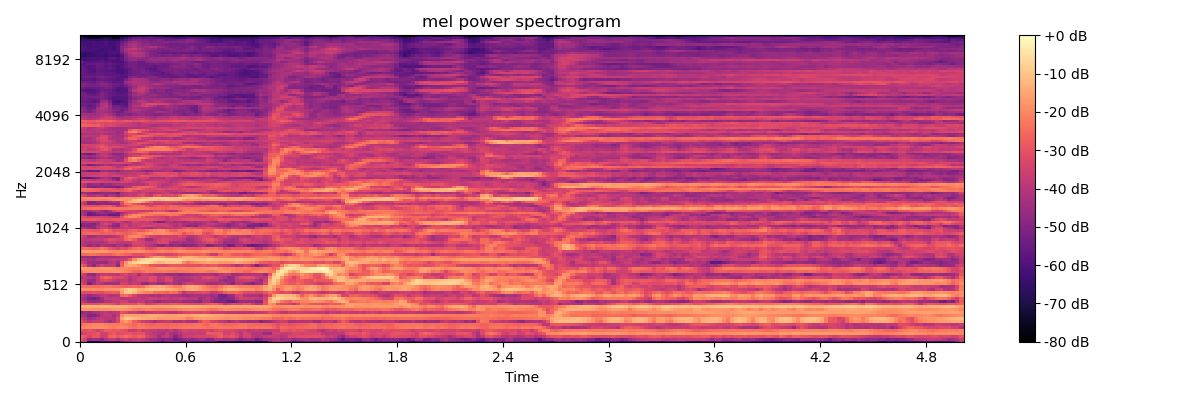

The data file committed next to this chart (first rows):
-3.185859870910644531e+01, -3.797071075439453125e+01, -6.893338775634765625e+01, -7.076625061035156250e+01, -6.870562744140625000e+01, -6.164886856079101562e+01, -6.314413833618164062e+01, -6.213747024536132812e+01, -5.994178009033203125e+01, -6.268070602416992188e+01, -5.721889114379882812e+01, -4.990565490722656250e+01, -4.774395751953125000e+01, -4.490056991577148438e+01, -4.302191543579101562e+01, -4.744098663330078125e+01, -4.732852172851562500e+01, -4.679378509521484375e+01, -5.041636657714843750e+01, -5.498825073242187500e+01, -5.985091781616210938e+01, -5.283928298950195312e+01, -4.969253158569335938e+01, -5.050065612792968750e+01
-2.853218269348144531e+01, -3.446212005615234375e+01, -4.583284378051757812e+01, -4.390334320068359375e+01, -4.435848617553710938e+01, -4.755326461791992188e+01, -4.078440093994140625e+01, -3.688073730468750000e+01, -3.763865280151367188e+01, -4.203250122070312500e+01, -3.771440887451171875e+01, -3.566387939453125000e+01, -3.905600738525390625e+01, -3.632192611694335938e+01, -3.591631317138671875e+01, -3.870518493652343750e+01, -4.168668746948242188e+01, -4.539643859863281250e+01, -4.493251037597656250e+01, -4.791791534423828125e+01, -5.026761627197265625e+01, -4.800025177001953125e+01, -4.891230773925781250e+01, -5.431572723388671875e+01
-2.617490196228027344e+01, -2.873935508728027344e+01, -3.360404586791992188e+01, -2.961461830139160156e+01, -2.929618263244628906e+01, -3.586945343017578125e+01, -3.436104202270507812e+01, -2.721701431274414062e+01, -2.599480438232421875e+01, -2.898315238952636719e+01, -2.657986831665039062e+01, -2.475320434570312500e+01, -2.653283119201660156e+01, -2.819931411743164062e+01, -2.573775863647460938e+01, -2.650660514831542969e+01, -3.223022079467773438e+01, -3.586442565917968750e+01, -3.757350158691406250e+01, -4.335699081420898438e+01, -3.850364685058593750e+01, -3.628695297241210938e+01, -4.074203109741210938e+01, -4.899161529541015625e+01
-3.633704376220703125e+01, -3.314741516113281250e+01, -3.190518951416015625e+01, -3.064770889282226562e+01, -2.863232040405273438e+01, -3.494663238525390625e+01, -3.489520645141601562e+01, -3.041452217102050781e+01, -2.858605766296386719e+01, -3.208425140380859375e+01, -3.038425064086914062e+01, -2.995624351501464844e+01, -2.956402206420898438e+01, -3.125251388549804688e+01, -2.950492286682128906e+01, -3.013729667663574219e+01, -3.574748229980468750e+01, -3.720604705810546875e+01, -3.885982131958007812e+01, -4.107217407226562500e+01, -4.227459716796875000e+01, -3.718588256835937500e+01, -4.094182586669921875e+01, -4.432934188842773438e+01
-2.987631607055664062e+01, -3.139934158325195312e+01, -3.029047584533691406e+01, -3.168050765991210938e+01, -3.551140594482421875e+01, -3.212863159179687500e+01, -2.775154685974121094e+01, -2.843350028991699219e+01, -2.965330696105957031e+01, -2.823138046264648438e+01, -3.009648704528808594e+01, -3.138425827026367188e+01, -3.628582763671875000e+01, -3.663287353515625000e+01, -3.256856918334960938e+01, -3.682297134399414062e+01, -3.567314147949218750e+01, -3.709809112548828125e+01, -3.756827545166015625e+01, -3.966902923583984375e+01, -4.021607971191406250e+01, -4.027569580078125000e+01, -3.736832427978515625e+01, -4.049224472045898438e+01
-2.098225212097167969e+01, -2.052212333679199219e+01, -1.974336242675781250e+01, -1.901496696472167969e+01, -1.902952766418457031e+01, -1.851815795898437500e+01, -1.926704788208007812e+01, -2.083386421203613281e+01, -2.168530845642089844e+01, -1.980317306518554688e+01, -1.960070800781250000e+01, -2.053356933593750000e+01, -2.307384109497070312e+01, -2.426782989501953125e+01, -2.219518661499023438e+01, -2.246356391906738281e+01, -2.364641189575195312e+01, -2.481136512756347656e+01, -2.407529830932617188e+01, -2.470287704467773438e+01, -2.464761924743652344e+01, -2.532492828369140625e+01, -2.388426971435546875e+01, -2.395072174072265625e+01
-2.471258544921875000e+01, -2.245824432373046875e+01, -2.126757049560546875e+01, -2.093116760253906250e+01, -2.035232734680175781e+01, -2.039192962646484375e+01, -2.158670997619628906e+01, -2.201655006408691406e+01, -2.307580375671386719e+01, -2.259308624267578125e+01, -2.172294807434082031e+01, -2.273711967468261719e+01, -2.362675666809082031e+01, -2.556032562255859375e+01, -2.284432983398437500e+01, -2.365087890625000000e+01, -2.556512260437011719e+01, -2.672032546997070312e+01, -2.585360717773437500e+01, -2.529874992370605469e+01, -2.608635330200195312e+01, -2.645361137390136719e+01, -2.546759033203125000e+01, -2.507755851745605469e+01
-2.946874237060546875e+01, -3.506249237060546875e+01, -3.969240570068359375e+01, -3.740392684936523438e+01, -3.686139678955078125e+01, -3.627360916137695312e+01, -4.087911605834960938e+01, -4.453611755371093750e+01, -4.021776580810546875e+01, -3.425609588623046875e+01, -2.046470069885253906e+01, -1.727092361450195312e+01, -2.063837814331054688e+01, -2.687588119506835938e+01, -3.121190261840820312e+01, -3.533358764648437500e+01, -3.775894165039062500e+01, -3.989243316650390625e+01, -4.371562194824218750e+01, -3.929115676879882812e+01, -3.846869659423828125e+01, -3.659105682373046875e+01, -3.787099075317382812e+01, -4.163333892822265625e+01
-3.443458557128906250e+01, -3.938081359863281250e+01, -4.487640762329101562e+01, -4.310593032836914062e+01, -3.986313247680664062e+01, -3.727807235717773438e+01, -3.942543411254882812e+01, -3.988346099853515625e+01, -4.056842041015625000e+01, -3.292984771728515625e+01, -1.495708179473876953e+01, -9.147182464599609375e+00, -9.822629928588867188e+00, -1.208088684082031250e+01, -1.336793518066406250e+01, -1.466126251220703125e+01, -1.471975994110107422e+01, -1.466759681701660156e+01, -1.558530426025390625e+01, -1.747525787353515625e+01, -1.763401031494140625e+01, -1.707874488830566406e+01, -1.744065093994140625e+01, -1.745461463928222656e+01
-4.215440368652343750e+01, -4.336286163330078125e+01, -5.027115631103515625e+01, -5.036259078979492188e+01, -4.603196716308593750e+01, -3.988994216918945312e+01, -3.859241485595703125e+01, -3.846497726440429688e+01, -4.256850814819335938e+01, -3.687858581542968750e+01, -1.929950332641601562e+01, -1.478610420227050781e+01, -1.556070518493652344e+01, -1.604426002502441406e+01, -1.566581344604492188e+01, -1.596242046356201172e+01, -1.526653385162353516e+01, -1.422911167144775391e+01, -1.413489341735839844e+01, -1.471257686614990234e+01, -1.558250141143798828e+01, -1.627405738830566406e+01, -1.633465194702148438e+01, -1.626132583618164062e+01
-4.943123626708984375e+01, -4.461956024169921875e+01, -4.664315414428710938e+01, -4.397879791259765625e+01, -4.247594070434570312e+01, -3.949775314331054688e+01, -3.794064331054687500e+01, -4.066117858886718750e+01, -3.913653945922851562e+01, -3.760771942138671875e+01, -3.038109207153320312e+01, -3.215507125854492188e+01, -3.596165084838867188e+01, -3.589234161376953125e+01, -3.876443481445312500e+01, -4.097011566162109375e+01, -3.783038711547851562e+01, -3.752532958984375000e+01, -3.645252609252929688e+01, -3.571802520751953125e+01, -3.697171401977539062e+01, -3.817530822753906250e+01, -3.929648208618164062e+01, -3.928532409667968750e+01
-1.802128028869628906e+01, -1.841177749633789062e+01, -1.813407897949218750e+01, -1.816354560852050781e+01, -1.845988845825195312e+01, -1.846059799194335938e+01, -1.869476127624511719e+01, -1.855475997924804688e+01, -1.777775573730468750e+01, -1.681264877319335938e+01, -1.712527656555175781e+01, -1.839039230346679688e+01, -1.931150054931640625e+01, -2.141357040405273438e+01, -2.222026824951171875e+01, -2.157127571105957031e+01, -2.047385025024414062e+01, -2.085052299499511719e+01, -2.201715469360351562e+01, -2.254452514648437500e+01, -2.224978637695312500e+01, -2.200987815856933594e+01, -2.182729148864746094e+01, -2.137348556518554688e+01
-1.356105327606201172e+01, -1.315479373931884766e+01, -1.298891639709472656e+01, -1.316008186340332031e+01, -1.321015834808349609e+01, -1.280275821685791016e+01, -1.277336883544921875e+01, -1.296039390563964844e+01, -1.326079750061035156e+01, -1.332631587982177734e+01, -1.321113681793212891e+01, -1.374727821350097656e+01, -1.433409690856933594e+01, -1.507142734527587891e+01, -1.489194011688232422e+01, -1.505908012390136719e+01, -1.586556148529052734e+01, -1.608899688720703125e+01, -1.601810455322265625e+01, -1.568426132202148438e+01, -1.554384899139404297e+01, -1.541870307922363281e+01, -1.481058788299560547e+01, -1.434456443786621094e+01
-3.058476638793945312e+01, -2.913254356384277344e+01, -3.001565933227539062e+01, -3.069623565673828125e+01, -3.066386413574218750e+01, -2.839777755737304688e+01, -2.823445320129394531e+01, -2.898617935180664062e+01, -3.183148765563964844e+01, -3.584118652343750000e+01, -3.045441818237304688e+01, -3.029237174987792969e+01, -3.013788986206054688e+01, -2.998274612426757812e+01, -2.737129783630371094e+01, -2.814513206481933594e+01, -3.447879409790039062e+01, -3.386624526977539062e+01, -3.144946861267089844e+01, -2.915935134887695312e+01, -2.948782348632812500e+01, -2.980299377441406250e+01, -2.801647949218750000e+01, -2.774467277526855469e+01
-3.600671005249023438e+01, -4.077046966552734375e+01, -4.710755157470703125e+01, -4.730814743041992188e+01, -4.644120788574218750e+01, -4.617820739746093750e+01, -4.104774856567382812e+01, -4.036701202392578125e+01, -3.804873657226562500e+01, -3.807639312744140625e+01, -3.485966491699218750e+01, -3.582474136352539062e+01, -4.142738342285156250e+01, -4.037753295898437500e+01, -3.840727233886718750e+01, -3.823414230346679688e+01, -4.275558090209960938e+01, -4.099420166015625000e+01, -4.474098968505859375e+01, -4.732998657226562500e+01, -4.369828033447265625e+01, -4.318598937988281250e+01, -4.293406295776367188e+01, -4.328223419189453125e+01
-4.082646179199218750e+01, -4.451944351196289062e+01, -5.106376647949218750e+01, -5.359886169433593750e+01, -4.976877975463867188e+01, -4.356152725219726562e+01, -3.741951370239257812e+01, -3.829192352294921875e+01, -3.731369400024414062e+01, -3.815938186645507812e+01, -4.100497817993164062e+01, -3.984053802490234375e+01, -3.878749084472656250e+01, -3.824947357177734375e+01, -3.779271697998046875e+01, -4.021281814575195312e+01, -3.701211547851562500e+01, -3.567964935302734375e+01, -3.616895294189453125e+01, -3.776712799072265625e+01, -3.600526428222656250e+01, -3.659886169433593750e+01, -3.907483291625976562e+01, -3.756736373901367188e+01
-3.935585784912109375e+01, -4.219770812988281250e+01, -4.644812011718750000e+01, -4.324446487426757812e+01, -4.254864501953125000e+01, -3.936546707153320312e+01, -3.874787902832031250e+01, -4.107527160644531250e+01, -4.173352050781250000e+01, -4.001051712036132812e+01, -2.623883628845214844e+01, -2.349776649475097656e+01, -2.785825729370117188e+01, -3.363607788085937500e+01, -3.936088943481445312e+01, -4.024636840820312500e+01, -4.002673339843750000e+01, -4.237691497802734375e+01, -4.126855087280273438e+01, -4.288817214965820312e+01, -4.096654129028320312e+01, -3.981663131713867188e+01, -4.142462921142578125e+01, -4.210814285278320312e+01
-3.025544929504394531e+01, -3.133922195434570312e+01, -3.187682914733886719e+01, -3.038242721557617188e+01, -3.056739616394042969e+01, -3.144155693054199219e+01, -2.853287124633789062e+01, -2.814292907714843750e+01, -2.707581138610839844e+01, -2.815213394165039062e+01, -1.685411834716796875e+01, -9.501323699951171875e+00, -8.934549331665039062e+00, -1.219541358947753906e+01, -1.725410842895507812e+01, -2.026392364501953125e+01, -2.128565216064453125e+01, -2.085591125488281250e+01, -2.390221405029296875e+01, -2.488268852233886719e+01, -2.461128807067871094e+01, -2.638396263122558594e+01, -2.396041107177734375e+01, -2.502079200744628906e+01
-1.923680114746093750e+01, -1.926719665527343750e+01, -1.943974685668945312e+01, -1.900236129760742188e+01, -1.957180404663085938e+01, -1.959765434265136719e+01, -1.840996551513671875e+01, -1.873635864257812500e+01, -1.799249458312988281e+01, -1.819974899291992188e+01, -1.487887191772460938e+01, -1.079259681701660156e+01, -8.682970046997070312e+00, -9.780860900878906250e+00, -1.383428096771240234e+01, -1.495101451873779297e+01, -1.232822608947753906e+01, -1.087648200988769531e+01, -1.137296485900878906e+01, -1.106802368164062500e+01, -1.146692276000976562e+01, -1.307956886291503906e+01, -1.351851272583007812e+01, -1.531631469726562500e+01
-2.496896553039550781e+01, -2.425895881652832031e+01, -2.481764030456542969e+01, -2.449460220336914062e+01, -2.475155067443847656e+01, -2.424479103088378906e+01, -2.333619499206542969e+01, -2.329610824584960938e+01, -2.414245223999023438e+01, -2.479185867309570312e+01, -2.570912551879882812e+01, -2.669171714782714844e+01, -2.596552276611328125e+01, -2.463478851318359375e+01, -2.606433868408203125e+01, -2.492088317871093750e+01, -1.965663528442382812e+01, -1.710437202453613281e+01, -1.545832824707031250e+01, -1.456799888610839844e+01, -1.537141323089599609e+01, -1.751236724853515625e+01, -1.966694259643554688e+01, -2.209847640991210938e+01
-3.264592742919921875e+01, -3.822103881835937500e+01, -5.246026611328125000e+01, -4.353007888793945312e+01, -3.880083465576171875e+01, -4.060895156860351562e+01, -4.413177490234375000e+01, -4.466035461425781250e+01, -4.382883071899414062e+01, -4.401440429687500000e+01, -3.493112564086914062e+01, -3.526961517333984375e+01, -3.958538818359375000e+01, -3.632550811767578125e+01, -3.855778503417968750e+01, -4.656655502319335938e+01, -4.829288482666015625e+01, -4.224898147583007812e+01, -4.146919631958007812e+01, -4.482468795776367188e+01, -4.647852325439453125e+01, -4.147224044799804688e+01, -3.886935043334960938e+01, -4.233703613281250000e+01
-3.524954605102539062e+01, -3.936313247680664062e+01, -4.543142700195312500e+01, -4.650049591064453125e+01, -3.833384704589843750e+01, -3.296746444702148438e+01, -3.142564773559570312e+01, -3.369925308227539062e+01, -3.725631713867187500e+01, -3.918217468261718750e+01, -3.786542129516601562e+01, -3.746755599975585938e+01, -4.171968078613281250e+01, -3.827617645263671875e+01, -3.405295944213867188e+01, -3.504692459106445312e+01, -3.540193939208984375e+01, -3.120849990844726562e+01, -3.356883239746093750e+01, -4.040459442138671875e+01, -3.807769393920898438e+01, -3.277069854736328125e+01, -3.302411651611328125e+01, -4.152946472167968750e+01
-4.099671554565429688e+01, -3.797318649291992188e+01, -4.018748092651367188e+01, -4.197289657592773438e+01, -3.757415771484375000e+01, -2.819543266296386719e+01, -2.542195510864257812e+01, -2.731396865844726562e+01, -3.096016311645507812e+01, -3.189423751831054688e+01, -3.216632461547851562e+01, -3.462934112548828125e+01, -3.957967376708984375e+01, -3.733753204345703125e+01, -3.519171905517578125e+01, -3.439679718017578125e+01, -3.558925628662109375e+01, -3.145091247558593750e+01, -3.150716781616210938e+01, -3.874044036865234375e+01, -3.686787033081054688e+01, -3.346637725830078125e+01, -3.470106887817382812e+01, -4.162696838378906250e+01
-3.214068603515625000e+01, -3.824749755859375000e+01, -4.743783569335937500e+01, -4.802228546142578125e+01, -4.078930664062500000e+01, -3.697396087646484375e+01, -3.758088684082031250e+01, -3.842981338500976562e+01, -3.795608901977539062e+01, -3.908552169799804688e+01, -3.531002044677734375e+01, -3.342620086669921875e+01, -3.777779769897460938e+01, -3.589896774291992188e+01, -4.281557083129882812e+01, -3.613522338867187500e+01, -3.744374847412109375e+01, -3.945475006103515625e+01, -4.176696395874023438e+01, -4.320096206665039062e+01, -4.273250198364257812e+01, -4.550852203369140625e+01, -4.646989822387695312e+01, -4.513536071777343750e+01
-2.221987915039062500e+01, -1.960364723205566406e+01, -1.889200973510742188e+01, -1.867596435546875000e+01, -1.906649017333984375e+01, -2.013160705566406250e+01, -1.994933700561523438e+01, -1.966716766357421875e+01, -1.821517753601074219e+01, -1.764556694030761719e+01, -1.857235717773437500e+01, -2.074495315551757812e+01, -2.239151000976562500e+01, -2.536859893798828125e+01, -2.594314956665039062e+01, -2.382394409179687500e+01, -2.128936576843261719e+01, -2.261731147766113281e+01, -2.338142013549804688e+01, -2.258536720275878906e+01, -2.231185150146484375e+01, -2.223962402343750000e+01, -2.289764785766601562e+01, -2.380312919616699219e+01
-1.634726333618164062e+01, -1.674566841125488281e+01, -1.785902404785156250e+01, -1.899338340759277344e+01, -1.855387496948242188e+01, -1.725839996337890625e+01, -1.743650245666503906e+01, -1.760383224487304688e+01, -1.849590682983398438e+01, -1.994528961181640625e+01, -2.000129699707031250e+01, -2.007509613037109375e+01, -2.097021865844726562e+01, -2.172443008422851562e+01, -2.126866912841796875e+01, -2.027512931823730469e+01, -2.142045593261718750e+01, -2.234296798706054688e+01, -2.064234924316406250e+01, -1.877439689636230469e+01, -1.824760818481445312e+01, -1.819250869750976562e+01, -1.872000503540039062e+01, -1.958095359802246094e+01
-2.543564987182617188e+01, -3.093772888183593750e+01, -4.259406661987304688e+01, -4.734306716918945312e+01, -3.956098175048828125e+01, -3.494201278686523438e+01, -3.833900451660156250e+01, -3.855353546142578125e+01, -3.805033493041992188e+01, -4.863484954833984375e+01, -2.661492347717285156e+01, -1.683039855957031250e+01, -1.410417270660400391e+01, -1.582396221160888672e+01, -1.851801109313964844e+01, -2.184432792663574219e+01, -2.340492439270019531e+01, -2.865013504028320312e+01, -2.977669143676757812e+01, -3.053278350830078125e+01, -3.139467239379882812e+01, -3.040394783020019531e+01, -2.847027587890625000e+01, -2.889817428588867188e+01
-3.287932968139648438e+01, -3.778614807128906250e+01, -4.538031768798828125e+01, -4.560183334350585938e+01, -4.580525588989257812e+01, -4.594055175781250000e+01, -4.694905090332031250e+01, -4.098156738281250000e+01, -3.895926666259765625e+01, -4.492730712890625000e+01, -2.873669815063476562e+01, -1.831994628906250000e+01, -1.205622863769531250e+01, -8.032760620117187500e+00, -5.807178497314453125e+00, -4.860513687133789062e+00, -5.029367446899414062e+00, -7.609613418579101562e+00, -1.057562828063964844e+01, -1.285765838623046875e+01, -1.279456615447998047e+01, -1.022679138183593750e+01, -9.889791488647460938e+00, -9.670286178588867188e+00
-3.910577011108398438e+01, -4.011103820800781250e+01, -4.163219833374023438e+01, -4.298973464965820312e+01, -3.987722015380859375e+01, -3.936994171142578125e+01, -4.045939636230468750e+01, -3.821125030517578125e+01, -3.654405212402343750e+01, -3.889282608032226562e+01, -3.816838836669921875e+01, -3.558538055419921875e+01, -2.824007797241210938e+01, -1.848303604125976562e+01, -1.207360649108886719e+01, -8.594884872436523438e+00, -6.318996429443359375e+00, -5.326745986938476562e+00, -5.417684555053710938e+00, -6.045410156250000000e+00, -6.792366027832031250e+00, -7.133747100830078125e+00, -7.146530151367187500e+00, -7.230134963989257812e+00
-4.545782470703125000e+01, -4.561216735839843750e+01, -4.569715118408203125e+01, -4.825421905517578125e+01, -4.548392486572265625e+01, -4.227705764770507812e+01, -4.423623657226562500e+01, -4.427983093261718750e+01, -4.429267883300781250e+01, -4.303350448608398438e+01, -4.017061233520507812e+01, -3.990130615234375000e+01, -4.074983215332031250e+01, -3.564070129394531250e+01, -3.463498306274414062e+01, -3.547241973876953125e+01, -2.783145523071289062e+01, -2.183589553833007812e+01, -1.734227371215820312e+01, -1.591597080230712891e+01, -1.789600372314453125e+01, -2.233077049255371094e+01, -2.393976593017578125e+01, -2.400977706909179688e+01
-2.532690620422363281e+01, -2.512335968017578125e+01, -2.419998931884765625e+01, -2.388611984252929688e+01, -2.558536148071289062e+01, -2.691413116455078125e+01, -2.739441299438476562e+01, -2.796823883056640625e+01, -2.513148117065429688e+01, -2.293250274658203125e+01, -2.413064575195312500e+01, -2.640591812133789062e+01, -2.732037544250488281e+01, -3.096609878540039062e+01, -3.042532348632812500e+01, -3.029285049438476562e+01, -2.817476081848144531e+01, -2.970507621765136719e+01, -3.155222892761230469e+01, -3.346632003784179688e+01, -3.222270965576171875e+01, -3.456457519531250000e+01, -3.395050048828125000e+01, -3.159462928771972656e+01
-1.715430450439453125e+01, -1.641044616699218750e+01, -1.623401069641113281e+01, -1.698657989501953125e+01, -1.733571243286132812e+01, -1.635468673706054688e+01, -1.752648735046386719e+01, -1.977370071411132812e+01, -2.004401397705078125e+01, -1.981910324096679688e+01, -1.929927062988281250e+01, -2.004912185668945312e+01, -1.951151657104492188e+01, -1.888985061645507812e+01, -1.843356704711914062e+01, -1.991224670410156250e+01, -2.182555198669433594e+01, -2.286973762512207031e+01, -2.203626632690429688e+01, -2.077421760559082031e+01, -2.042944717407226562e+01, -2.184095382690429688e+01, -2.157992172241210938e+01, -1.972759628295898438e+01
-2.538322067260742188e+01, -2.435314750671386719e+01, -2.523088836669921875e+01, -2.677125167846679688e+01, -2.567768669128417969e+01, -2.251353836059570312e+01, -2.461401367187500000e+01, -2.880941009521484375e+01, -3.108638191223144531e+01, -3.402894210815429688e+01, -3.044480895996093750e+01, -3.086564636230468750e+01, -2.768021965026855469e+01, -2.411901855468750000e+01, -2.315506172180175781e+01, -2.548226928710937500e+01, -3.050406455993652344e+01, -3.248018646240234375e+01, -2.925136375427246094e+01, -2.597459411621093750e+01, -2.612165832519531250e+01, -2.706925773620605469e+01, -2.724557495117187500e+01, -2.570821189880371094e+01
-3.587621307373046875e+01, -4.091151428222656250e+01, -4.664802932739257812e+01, -4.382679748535156250e+01, -4.627811431884765625e+01, -4.056447601318359375e+01, -4.317847442626953125e+01, -4.409236526489257812e+01, -4.630241394042968750e+01, -4.148213958740234375e+01, -4.204521179199218750e+01, -4.710729217529296875e+01, -4.246731567382812500e+01, -3.566762542724609375e+01, -3.477140045166015625e+01, -3.396297836303710938e+01, -3.912712860107421875e+01, -4.078069305419921875e+01, -4.440926361083984375e+01, -4.843636322021484375e+01, -4.918786621093750000e+01, -4.371921539306640625e+01, -4.719153594970703125e+01, -4.587787628173828125e+01
-3.666507720947265625e+01, -4.144761276245117188e+01, -4.240126037597656250e+01, -4.139048004150390625e+01, -4.213984680175781250e+01, -4.229430389404296875e+01, -3.972449493408203125e+01, -3.550431823730468750e+01, -3.508921813964843750e+01, -3.776971054077148438e+01, -3.901893234252929688e+01, -3.847998428344726562e+01, -3.872873306274414062e+01, -3.255612945556640625e+01, -3.281058883666992188e+01, -3.462314224243164062e+01, -3.731600952148437500e+01, -3.857711029052734375e+01, -3.699071502685546875e+01, -3.352499389648437500e+01, -3.206881332397460938e+01, -3.374641799926757812e+01, -4.221106719970703125e+01, -4.419319915771484375e+01
-3.572460937500000000e+01, -3.917311859130859375e+01, -3.864310836791992188e+01, -3.682361221313476562e+01, -3.740221786499023438e+01, -3.819203567504882812e+01, -3.428662872314453125e+01, -3.077735328674316406e+01, -3.121354866027832031e+01, -3.302072143554687500e+01, -3.340709304809570312e+01, -2.606787872314453125e+01, -2.351086044311523438e+01, -2.751400756835937500e+01, -3.470840072631835938e+01, -3.657213592529296875e+01, -4.475993347167968750e+01, -4.503305816650390625e+01, -3.812712478637695312e+01, -3.499036026000976562e+01, -3.236211395263671875e+01, -3.312411880493164062e+01, -3.432983398437500000e+01, -3.581613540649414062e+01
-3.221710205078125000e+01, -3.791833496093750000e+01, -4.456945037841796875e+01, -4.328435134887695312e+01, -4.044466018676757812e+01, -4.111054229736328125e+01, -4.173537826538085938e+01, -4.153577423095703125e+01, -4.010076904296875000e+01, -3.750549316406250000e+01, -3.279555511474609375e+01, -2.542501640319824219e+01, -2.068603515625000000e+01, -1.983380889892578125e+01, -2.049081039428710938e+01, -2.397842788696289062e+01, -2.973437500000000000e+01, -3.449148941040039062e+01, -3.516353988647460938e+01, -3.689169311523437500e+01, -3.466486358642578125e+01, -3.521884155273437500e+01, -3.534397888183593750e+01, -3.586351013183593750e+01
-2.652105712890625000e+01, -2.564084243774414062e+01, -2.537236976623535156e+01, -2.536274528503417969e+01, -2.643299484252929688e+01, -2.756261444091796875e+01, -2.593489074707031250e+01, -2.745029067993164062e+01, -2.700646400451660156e+01, -2.527628326416015625e+01, -2.660143470764160156e+01, -2.774015235900878906e+01, -2.640187454223632812e+01, -2.417203903198242188e+01, -2.052473068237304688e+01, -2.119518470764160156e+01, -1.910317993164062500e+01, -1.799380493164062500e+01, -1.969599151611328125e+01, -1.908345031738281250e+01, -1.824963188171386719e+01, -1.914191246032714844e+01, -2.112108230590820312e+01, -2.283656120300292969e+01
-3.000984191894531250e+01, -2.746544647216796875e+01, -2.828035545349121094e+01, -2.957911109924316406e+01, -2.981360054016113281e+01, -2.718666839599609375e+01, -2.320128631591796875e+01, -2.673114967346191406e+01, -3.058699798583984375e+01, -2.954224014282226562e+01, -3.054806518554687500e+01, -2.981124114990234375e+01, -2.781570053100585938e+01, -2.682921981811523438e+01, -2.845731544494628906e+01, -2.843868637084960938e+01, -2.504958152770996094e+01, -2.223741722106933594e+01, -2.007063293457031250e+01, -1.803318977355957031e+01, -1.835243415832519531e+01, -2.185992050170898438e+01, -2.631347656250000000e+01, -2.749637222290039062e+01
-3.877381134033203125e+01, -4.322564697265625000e+01, -4.641181182861328125e+01, -4.806775283813476562e+01, -4.043150329589843750e+01, -3.475678253173828125e+01, -3.424404144287109375e+01, -3.749714279174804688e+01, -4.212553787231445312e+01, -4.140223693847656250e+01, -3.776997375488281250e+01, -3.650805664062500000e+01, -3.660989379882812500e+01, -3.784526824951171875e+01, -3.794135665893554688e+01, -3.968133544921875000e+01, -4.301719665527343750e+01, -4.444646453857421875e+01, -4.013935852050781250e+01, -3.746380233764648438e+01, -3.969421386718750000e+01, -3.887045288085937500e+01, -3.901054382324218750e+01, -3.783101654052734375e+01
-5.075508117675781250e+01, -4.933855438232421875e+01, -4.875890350341796875e+01, -4.765167999267578125e+01, -4.062502288818359375e+01, -3.832289886474609375e+01, -3.816277313232421875e+01, -4.349928283691406250e+01, -4.868457794189453125e+01, -5.046208953857421875e+01, -3.695640945434570312e+01, -3.430794525146484375e+01, -3.932968139648437500e+01, -3.731717681884765625e+01, -3.588236618041992188e+01, -3.357796859741210938e+01, -3.333670043945312500e+01, -3.329437255859375000e+01, -3.552949905395507812e+01, -3.658409500122070312e+01, -3.539313125610351562e+01, -3.421797561645507812e+01, -3.755961608886718750e+01, -4.202768707275390625e+01
-4.898287200927734375e+01, -4.797467803955078125e+01, -4.786618804931640625e+01, -5.018764495849609375e+01, -4.463190460205078125e+01, -3.595431900024414062e+01, -3.213182830810546875e+01, -3.565088653564453125e+01, -4.441602325439453125e+01, -4.774784851074218750e+01, -3.808651351928710938e+01, -3.662981033325195312e+01, -4.002717208862304688e+01, -3.635787200927734375e+01, -3.567724609375000000e+01, -3.456552124023437500e+01, -3.748734283447265625e+01, -3.740675354003906250e+01, -3.538106155395507812e+01, -3.557661056518554688e+01, -3.481266021728515625e+01, -3.601269912719726562e+01, -4.016762924194335938e+01, -4.067751312255859375e+01
-4.254818725585937500e+01, -4.251514434814453125e+01, -4.149340438842773438e+01, -4.121348571777343750e+01, -4.247599029541015625e+01, -3.901203918457031250e+01, -3.707787322998046875e+01, -3.926765823364257812e+01, -3.753900909423828125e+01, -3.508201217651367188e+01, -3.858035278320312500e+01, -4.287105560302734375e+01, -3.987045288085937500e+01, -3.382084274291992188e+01, -3.514780807495117188e+01, -3.842348861694335938e+01, -3.567519378662109375e+01, -3.863582229614257812e+01, -4.575029754638671875e+01, -5.146754837036132812e+01, -4.987477111816406250e+01, -4.272086334228515625e+01, -3.948916625976562500e+01, -4.365937423706054688e+01
-3.018245697021484375e+01, -2.891590881347656250e+01, -2.814935111999511719e+01, -2.784199142456054688e+01, -2.861980056762695312e+01, -3.018083953857421875e+01, -3.076296234130859375e+01, -3.058876419067382812e+01, -2.955341529846191406e+01, -2.861325073242187500e+01, -2.819090652465820312e+01, -2.860149383544921875e+01, -2.951034927368164062e+01, -3.018254089355468750e+01, -2.886716270446777344e+01, -2.923329734802246094e+01, -2.885400772094726562e+01, -2.958096313476562500e+01, -3.111770439147949219e+01, -3.226337051391601562e+01, -3.405012893676757812e+01, -3.823299407958984375e+01, -3.572397994995117188e+01, -3.499507141113281250e+01
-3.035777091979980469e+01, -3.306288528442382812e+01, -3.518828201293945312e+01, -3.500873565673828125e+01, -3.485295867919921875e+01, -3.458942031860351562e+01, -3.520483016967773438e+01, -3.671829223632812500e+01, -3.928420257568359375e+01, -4.060441589355468750e+01, -2.998724746704101562e+01, -2.196426010131835938e+01, -1.897410583496093750e+01, -1.984761810302734375e+01, -2.250526046752929688e+01, -2.819784927368164062e+01, -3.297161483764648438e+01, -3.260567855834960938e+01, -3.361101913452148438e+01, -3.387687301635742188e+01, -3.516802215576171875e+01, -3.765943145751953125e+01, -3.280596542358398438e+01, -3.456189346313476562e+01
-3.915261077880859375e+01, -4.490380859375000000e+01, -5.534222030639648438e+01, -5.400379180908203125e+01, -5.162837219238281250e+01, -5.011721038818359375e+01, -4.998375701904296875e+01, -5.522741317749023438e+01, -5.532134246826171875e+01, -5.406648254394531250e+01, -3.973011398315429688e+01, -3.054743385314941406e+01, -2.344255828857421875e+01, -1.954351806640625000e+01, -1.882486343383789062e+01, -2.062752342224121094e+01, -2.227745819091796875e+01, -2.330769157409667969e+01, -2.504107093811035156e+01, -2.604515075683593750e+01, -2.525815391540527344e+01, -2.347252845764160156e+01, -2.250586509704589844e+01, -2.375786209106445312e+01
-3.922301483154296875e+01, -4.501602172851562500e+01, -5.413836669921875000e+01, -5.102500534057617188e+01, -4.630110931396484375e+01, -4.416313552856445312e+01, -4.726362609863281250e+01, -4.830620574951171875e+01, -4.860425949096679688e+01, -5.110993576049804688e+01, -4.530197906494140625e+01, -3.848022079467773438e+01, -3.532648086547851562e+01, -3.290448760986328125e+01, -2.884099197387695312e+01, -2.607188987731933594e+01, -2.393284225463867188e+01, -2.113240623474121094e+01, -1.907599258422851562e+01, -1.819177818298339844e+01, -1.876024246215820312e+01, -2.076233482360839844e+01, -2.222836303710937500e+01, -2.198680496215820312e+01
-4.009220123291015625e+01, -4.440876007080078125e+01, -4.355480957031250000e+01, -3.999562072753906250e+01, -3.959231185913085938e+01, -4.414245605468750000e+01, -4.757481384277343750e+01, -4.307360458374023438e+01, -3.381087875366210938e+01, -3.049081230163574219e+01, -3.026281738281250000e+01, -3.294445037841796875e+01, -3.456884384155273438e+01, -3.515547561645507812e+01, -3.655491256713867188e+01, -3.818626403808593750e+01, -3.521952438354492188e+01, -3.690701675415039062e+01, -3.201271438598632812e+01, -2.938808631896972656e+01, -3.128111648559570312e+01, -3.555522918701171875e+01, -4.091757965087890625e+01, -3.953113174438476562e+01
-2.626688575744628906e+01, -2.477578544616699219e+01, -2.377318572998046875e+01, -2.307841491699218750e+01, -2.354434585571289062e+01, -2.456711387634277344e+01, -2.421563148498535156e+01, -2.305560302734375000e+01, -2.266990470886230469e+01, -2.305897331237792969e+01, -2.311040496826171875e+01, -2.289781188964843750e+01, -2.227992248535156250e+01, -2.242086791992187500e+01, -2.262952423095703125e+01, -2.279203796386718750e+01, -2.327809143066406250e+01, -2.485912513732910156e+01, -2.591753768920898438e+01, -2.524510955810546875e+01, -2.613898849487304688e+01, -2.657025718688964844e+01, -2.474719047546386719e+01, -2.521382713317871094e+01
-2.931371688842773438e+01, -2.920453453063964844e+01, -3.052552986145019531e+01, -3.082925987243652344e+01, -3.024232292175292969e+01, -2.859906387329101562e+01, -2.787672615051269531e+01, -2.804917144775390625e+01, -3.184933090209960938e+01, -3.942757415771484375e+01, -3.468214035034179688e+01, -3.003358268737792969e+01, -2.714423179626464844e+01, -2.422863769531250000e+01, -2.367316627502441406e+01, -2.397619819641113281e+01, -2.960024642944335938e+01, -3.293009948730468750e+01, -2.931722450256347656e+01, -2.700189781188964844e+01, -2.748945426940917969e+01, -2.813242149353027344e+01, -2.603789710998535156e+01, -2.613166236877441406e+01
-3.459771728515625000e+01, -4.036940765380859375e+01, -5.030161285400390625e+01, -4.907695007324218750e+01, -5.044406890869140625e+01, -4.792631530761718750e+01, -4.787528991699218750e+01, -4.852290725708007812e+01, -4.933193588256835938e+01, -4.766017150878906250e+01, -3.261843490600585938e+01, -2.359412002563476562e+01, -2.375694847106933594e+01, -2.971706771850585938e+01, -3.301957321166992188e+01, -3.816429519653320312e+01, -3.940443420410156250e+01, -3.636057281494140625e+01, -3.781649780273437500e+01, -3.934516143798828125e+01, -3.698348236083984375e+01, -3.527177047729492188e+01, -3.830385971069335938e+01, -4.177231597900390625e+01
-3.120132255554199219e+01, -3.695321655273437500e+01, -5.092987823486328125e+01, -5.001571273803710938e+01, -4.547393035888671875e+01, -4.611341857910156250e+01, -4.727609252929687500e+01, -4.368723678588867188e+01, -3.954604339599609375e+01, -4.254611587524414062e+01, -3.039987945556640625e+01, -1.906881332397460938e+01, -1.352305793762207031e+01, -1.188808250427246094e+01, -1.255321025848388672e+01, -1.761126518249511719e+01, -2.266871261596679688e+01, -2.658779907226562500e+01, -3.362490463256835938e+01, -3.258691406250000000e+01, -3.193957519531250000e+01, -3.096917533874511719e+01, -3.099989318847656250e+01, -3.120951461791992188e+01
-2.198245048522949219e+01, -2.223850631713867188e+01, -2.169252777099609375e+01, -2.071690940856933594e+01, -2.080303955078125000e+01, -2.231082344055175781e+01, -2.223944854736328125e+01, -2.096178817749023438e+01, -1.888171768188476562e+01, -1.778819656372070312e+01, -1.776958465576171875e+01, -1.914998435974121094e+01, -1.762174606323242188e+01, -1.180774879455566406e+01, -8.543825149536132812e+00, -7.663091659545898438e+00, -8.850381851196289062e+00, -1.045987510681152344e+01, -1.089191055297851562e+01, -1.300195789337158203e+01, -1.136366271972656250e+01, -8.948381423950195312e+00, -9.243228912353515625e+00, -1.049732208251953125e+01
-2.146611785888671875e+01, -2.028143310546875000e+01, -2.029491043090820312e+01, -2.050506782531738281e+01, -1.953316116333007812e+01, -1.864216232299804688e+01, -1.880649948120117188e+01, -1.839980506896972656e+01, -1.968851852416992188e+01, -2.121648216247558594e+01, -1.995343208312988281e+01, -1.874127960205078125e+01, -1.856799316406250000e+01, -1.869989013671875000e+01, -1.772485160827636719e+01, -1.441868591308593750e+01, -1.416600418090820312e+01, -1.046705436706542969e+01, -8.047889709472656250e+00, -7.546876907348632812e+00, -7.364171981811523438e+00, -7.506958007812500000e+00, -1.071340560913085938e+01, -1.005714225769042969e+01
-3.019823265075683594e+01, -3.574118804931640625e+01, -4.182042694091796875e+01, -4.162637329101562500e+01, -3.945170211791992188e+01, -4.064855194091796875e+01, -4.648474884033203125e+01, -4.154271316528320312e+01, -4.152864074707031250e+01, -4.662411880493164062e+01, -4.158106231689453125e+01, -3.910856628417968750e+01, -3.737490844726562500e+01, -3.830789184570312500e+01, -3.397198867797851562e+01, -3.135020256042480469e+01, -3.581339263916015625e+01, -3.807213592529296875e+01, -3.031225585937500000e+01, -2.811205863952636719e+01, -3.239736557006835938e+01, -3.200061416625976562e+01, -3.128080558776855469e+01, -3.293591690063476562e+01
-4.530949401855468750e+01, -4.487274551391601562e+01, -4.723372268676757812e+01, -4.968007659912109375e+01, -4.971450042724609375e+01, -4.847400665283203125e+01, -4.659749603271484375e+01, -4.779842376708984375e+01, -4.894256591796875000e+01, -5.296472930908203125e+01, -4.212015151977539062e+01, -4.051174163818359375e+01, -3.861108016967773438e+01, -3.850774002075195312e+01, -3.817785263061523438e+01, -3.545474624633789062e+01, -3.913502883911132812e+01, -4.189807510375976562e+01, -3.874363708496093750e+01, -3.911112213134765625e+01, -3.618294143676757812e+01, -3.465176010131835938e+01, -3.990946578979492188e+01, -4.260396575927734375e+01
-2.631380462646484375e+01, -2.564522171020507812e+01, -2.629202842712402344e+01, -2.656269454956054688e+01, -2.758839035034179688e+01, -3.110715293884277344e+01, -3.151249504089355469e+01, -3.070624351501464844e+01, -2.912794876098632812e+01, -2.875666236877441406e+01, -3.000198364257812500e+01, -2.762320327758789062e+01, -2.643260192871093750e+01, -3.325923538208007812e+01, -3.766250991821289062e+01, -3.531884384155273438e+01, -3.398047256469726562e+01, -3.394965744018554688e+01, -3.598619079589843750e+01, -3.487307357788085938e+01, -3.541714859008789062e+01, -3.768730926513671875e+01, -3.807363128662109375e+01, -3.664212799072265625e+01
-2.515894508361816406e+01, -2.396245002746582031e+01, -2.497609901428222656e+01, -2.664408874511718750e+01, -2.725271797180175781e+01, -2.818523025512695312e+01, -2.886839866638183594e+01, -2.855486488342285156e+01, -3.038254165649414062e+01, -3.261497116088867188e+01, -3.233963775634765625e+01, -2.657194519042968750e+01, -2.464508819580078125e+01, -2.593729591369628906e+01, -2.465736770629882812e+01, -2.848365974426269531e+01, -3.230537414550781250e+01, -3.335813140869140625e+01, -3.216629791259765625e+01, -3.073501777648925781e+01, -3.103692245483398438e+01, -3.250983047485351562e+01, -3.153367996215820312e+01, -3.174389266967773438e+01
-3.451451492309570312e+01, -4.051581573486328125e+01, -5.063027572631835938e+01, -5.095429229736328125e+01, -4.845449066162109375e+01, -4.689762496948242188e+01, -4.945050811767578125e+01, -5.041603851318359375e+01, -5.012236785888671875e+01, -5.225069046020507812e+01, -4.851995086669921875e+01, -4.089824676513671875e+01, -3.917115402221679688e+01, -3.053665161132812500e+01, -2.706603622436523438e+01, -2.598477554321289062e+01, -2.632284545898437500e+01, -2.857034111022949219e+01, -3.130353546142578125e+01, -3.745997619628906250e+01, -3.927544784545898438e+01, -3.722454452514648438e+01, -3.546546936035156250e+01, -3.293814468383789062e+01
-3.605636978149414062e+01, -4.182083129882812500e+01, -4.784961700439453125e+01, -4.543062591552734375e+01, -4.504219818115234375e+01, -4.839855194091796875e+01, -4.551000595092773438e+01, -4.678755950927734375e+01, -4.293812561035156250e+01, -4.149512481689453125e+01, -4.106382751464843750e+01, -4.135676574707031250e+01, -4.159320831298828125e+01, -4.049877929687500000e+01, -4.060797500610351562e+01, -4.104001235961914062e+01, -3.694844055175781250e+01, -3.303797912597656250e+01, -3.321400833129882812e+01, -3.634045028686523438e+01, -3.939185714721679688e+01, -4.083481979370117188e+01, -3.841837692260742188e+01, -3.554940032958984375e+01
-3.054272270202636719e+01, -2.997382926940917969e+01, -3.084349060058593750e+01, -3.173645973205566406e+01, -3.247662353515625000e+01, -3.392294692993164062e+01, -3.476296997070312500e+01, -3.479055786132812500e+01, -3.491254806518554688e+01, -3.535613250732421875e+01, -3.328090667724609375e+01, -3.363679885864257812e+01, -3.545682907104492188e+01, -3.754460906982421875e+01, -4.072790527343750000e+01, -3.596212005615234375e+01, -3.333121490478515625e+01, -3.242287826538085938e+01, -3.400885009765625000e+01, -3.518773651123046875e+01, -3.541303634643554688e+01, -3.724240112304687500e+01, -4.127379608154296875e+01, -3.812385177612304688e+01
... 67 more rows
